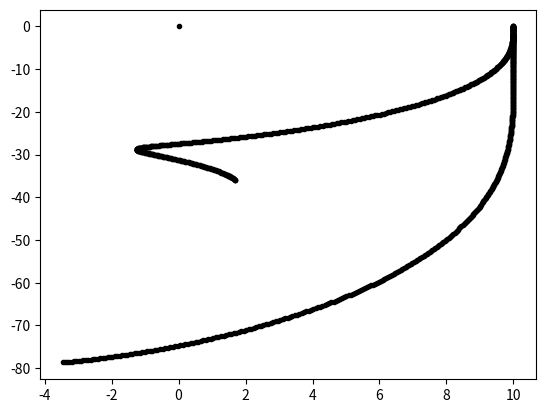

This figure's Python source:
#!/usr/bin/python

import numpy as np
import matplotlib.pyplot as plt

class Masa:

    def __init__(self, Kv=0.5, m=1, tipo='movil', r0=np.array([0,0]), v0=np.array([0,0]), sist=0):

        self.sist = sist
        self.Kv = Kv # Coeficiente del viente
        self.m = m # Masa del objeto
        # Si es movil o fija, si esta fija no tiene movimiento
        self.tipo = tipo
        self.r0 = r0 #
        self.v0 = v0 # Velocidad
        self.r = r0 #
        self.v = v0 #
        self.ri = [r0]
        self.F = np.array([0,0])
        self.dR = np.array([0,0])
        self.dV = np.array([0,0])

    def calcularFuerza(self):

        self.F = -self.Kv + self.v + self.m * self.sist.g

    def calcularDerivadas(self):

        self.dR = self.v
        self.dV = self.F/self.m

    def mover(self):
        if(self.tipo == "movil"):
            self.r = self.r + self.sist.dt * self.dR
            self.v = self.v + self.sist.dt * self.dV
            self.ri.append(self.r)

    def graficar(self):

        x = []
        y = []
        for i in range(len(self.ri)):
            x.append(self.ri[i][0])
            y.append(self.ri[i][1])
        plt.plot(x,y,'.k-')


class Resorte:

    def __init__(self, Kr = 100, Lo = 1, m1 = 0, m2 = 0):

        self.Kr = Kr
        self.Lo = Lo
        self.m1 = m1
        self.m2 = m2


    def calcularFuerza(self):
        d = np.linalg.norm(self.m1.r - self.m2.r)
        F = self.Kr * (d - self.Lo) * (self.m2.r - self.m1.r)/d
        self.m1.F = self.m1.F + F
        self.m2.F = self.m2.F - F


class Sistema:


    def __init__(self, g = np.array([0, -9.8]), dt = 0.01):

        self.g = g
        self.dt = dt
        self.t = 0
        self.ti = [0]
        self.masas = []
        self.resortes = []

    def calcularFuerzas(self):

        for i in range(len(self.masas)):
            self.masas[i].calcularFuerza()
        for i in range(len(self.resortes)):
            self.resortes[i].calcularFuerza()


    def calcularDerivadas(self):

        for i in range(len(self.masas)):
            self.masas[i].calcularDerivadas()

    def mover(self):

        for i in range(len(self.masas)):
            self.masas[i].mover()


    def graficar(self):

        plt.figure(1)
        for i in range(len(self.masas)):
            self.masas[i].graficar()
        plt.show()


sist = Sistema()
ma = Masa(m = 500, r0 = np.array([10,0]), sist=sist)
sist.masas.append(ma)
mb = Masa(m = 825, r0 = np.array([10,-2]), sist=sist)
sist.masas.append(mb)
mc = Masa(m = 5780, tipo = 'fija', r0 = np.array([0,0]), sist=sist)
sist.masas.append(mc)

r1 = Resorte(Kr = 1000, Lo = 10, m1 = mc, m2 = ma)
sist.resortes.append(r1)
r2 = Resorte(Kr = 500, Lo = 2, m1 = ma, m2 = mb)
sist.resortes.append(r2)

for i in range(500):
    sist.calcularFuerzas()
    sist.calcularDerivadas()
    sist.mover()

sist.graficar()
